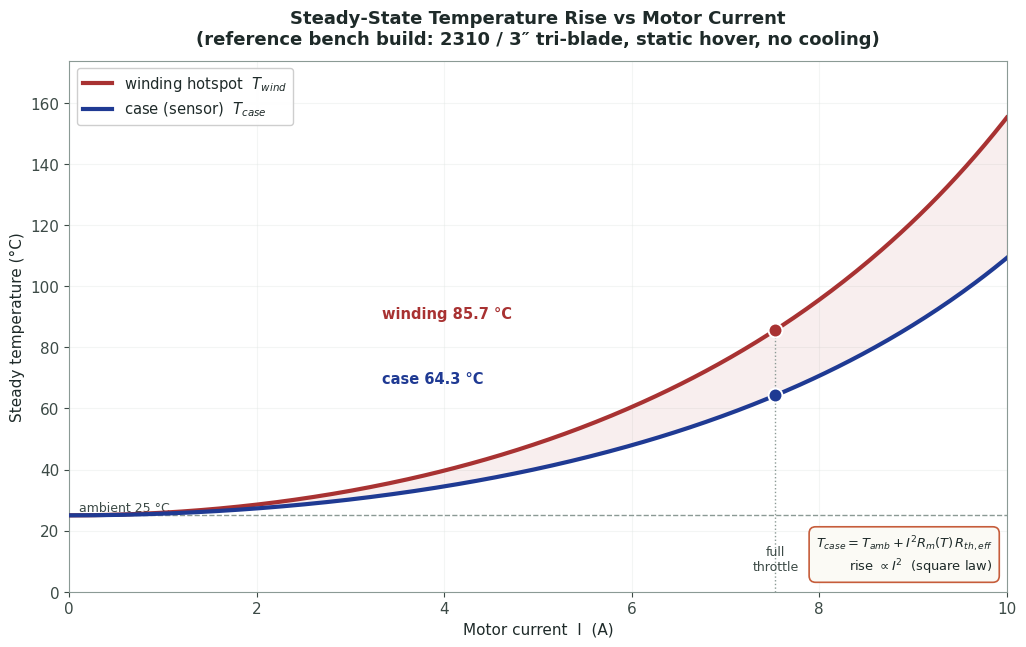

The script that saved this image: (Note: this script raises an exception after producing the figure.)
#!/usr/bin/env python3
"""
Generates steadystate_temp_sweep.png for the thermal-management experiment,
referenced from theory.md Section 2 ("Steady-State Temperature Rise") and
procedure.md Stage 1.

Case and winding steady temperatures vs motor current for the reference
bench build (2310 2400KV, 33 g, R_m,20C=0.060 ohm; static hover, no cooling),
solved with the same temperature-dependent copper resistance as main.js:
  R_m(T) = R_m20*(1+alpha*(T-20)),  P = I^2*R_m,
  T_case = T_amb + P*R_th_eff,  T_wind = T_case + P*R_wh.
Full-throttle point lands at I=7.53 A -> case 64.3 C / winding 85.7 C.
"""
import matplotlib
matplotlib.use("Agg")
import matplotlib.pyplot as plt
import numpy as np

BG, INK, INK2, MUTED, GRID = "#ffffff", "#1e2a29", "#3c4a46", "#8b9a95", "#dde4e1"
TEAL, AMBER, DANGER, SLATE = "#1f3a93", "#c65d3b", "#a83232", "#4f6d9e"
plt.rcParams.update({
    "figure.dpi": 150, "savefig.dpi": 150, "font.family": "sans-serif",
    "font.sans-serif": ["Segoe UI", "DejaVu Sans", "Arial"], "font.size": 11,
    "text.color": INK, "axes.facecolor": BG, "figure.facecolor": BG,
    "axes.edgecolor": MUTED, "axes.labelcolor": INK, "xtick.color": INK2, "ytick.color": INK2,
})

ALPHA_CU, T_AMB, R_WH = 0.00393, 25.0, 5.0
rm20 = 0.06
r_th_eff = 8.0 * (39.0 / 33.0) * (1 - 0.03)   # 9.171 C/W
I_REF = 7.532
TW_BURNOUT, ESC_LIMIT = 240.0, 80.0


def temps(I):
    Tw = T_AMB + 20
    for _ in range(60):
        Rm = rm20 * (1 + ALPHA_CU * (min(Tw, TW_BURNOUT) - 20))
        P = I * I * Rm
        Tcase = T_AMB + P * r_th_eff
        Tw = Tcase + P * R_WH
    return Tcase, Tw, P


I = np.linspace(0, 10, 300)
Tc = np.array([temps(i)[0] for i in I])
Tw = np.array([temps(i)[1] for i in I])
tc_ref, tw_ref, p_ref = temps(I_REF)
print(f"ref I={I_REF} A -> P={p_ref:.3f} W, case={tc_ref:.2f} C, wind={tw_ref:.2f} C")

fig, ax = plt.subplots(figsize=(10.4, 6.6))
ax.plot(I, Tw, color=DANGER, lw=3.0, label="winding hotspot  $T_{wind}$", zorder=5)
ax.plot(I, Tc, color=TEAL, lw=3.0, label="case (sensor)  $T_{case}$", zorder=5)
ax.fill_between(I, Tc, Tw, color=DANGER, alpha=0.08, zorder=2)

ax.axhline(T_AMB, color=MUTED, lw=1.0, ls="--")
ax.text(0.1, T_AMB + 1.5, "ambient 25 °C", fontsize=9, color=INK2)

# full-throttle operating point
ax.plot([I_REF, I_REF], [0, tw_ref], color=MUTED, lw=1.0, ls=":", zorder=3)
for y, lbl, col in [(tc_ref, f"case {tc_ref:.1f} °C", TEAL), (tw_ref, f"winding {tw_ref:.1f} °C", DANGER)]:
    ax.plot([I_REF], [y], "o", ms=10, mfc=col, mec="white", mew=1.4, zorder=8)
    ax.annotate(lbl, xy=(I_REF, y), xytext=(I_REF - 4.2, y + 4),
                fontsize=10.5, fontweight="bold", color=col)
ax.text(I_REF, 6, "full\nthrottle", ha="center", va="bottom", fontsize=9, color=INK2)

ax.set_title("Steady-State Temperature Rise vs Motor Current\n"
             "(reference bench build: 2310 / 3″ tri-blade, static hover, no cooling)",
             fontsize=13, fontweight="bold", pad=12)
ax.set_xlabel("Motor current  I  (A)")
ax.set_ylabel("Steady temperature (°C)")
ax.set_xlim(0, 10)
ax.set_ylim(0, max(Tw) * 1.12)
ax.grid(True, alpha=0.35, color=GRID)
ax.legend(loc="upper left", fontsize=10.6, framealpha=0.95)
ax.text(0.985, 0.03,
        r"$T_{case}=T_{amb}+I^2R_m(T)\,R_{th,eff}$" "\n"
        r"rise $\propto I^2$  (square law)",
        transform=ax.transAxes, ha="right", va="bottom", fontsize=9.4,
        bbox=dict(boxstyle="round,pad=0.5", fc="#fbfaf5", ec=AMBER, lw=1.2))

fig.tight_layout()
out = "/Users/ajith/Desktop/vlgen/exp-thermal-management-dei/experiment/images/steadystate_temp_sweep.png"
fig.savefig(out, dpi=150, bbox_inches="tight", facecolor=BG)
print("Saved:", out)
